Image classification data set "dataset" (votero2/Object_Detection on GitHub). Class labels (6): bottle, cup, desodorant, flash drive, keys, pen.

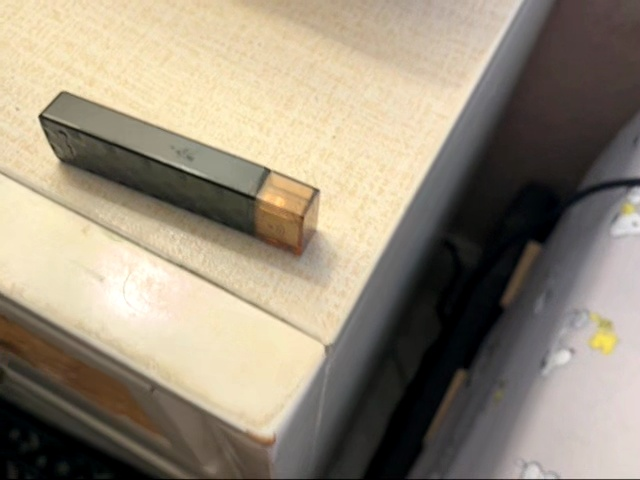
Label: flash drive

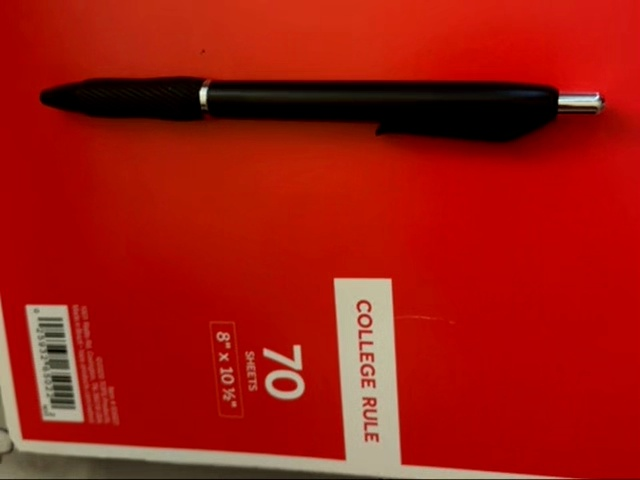
Label: pen

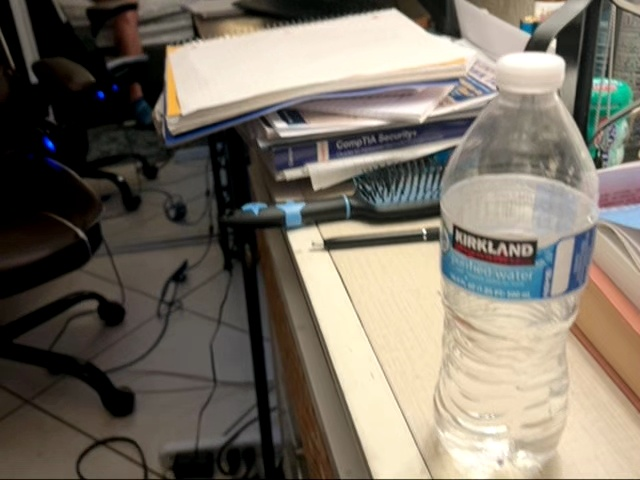
Label: bottle

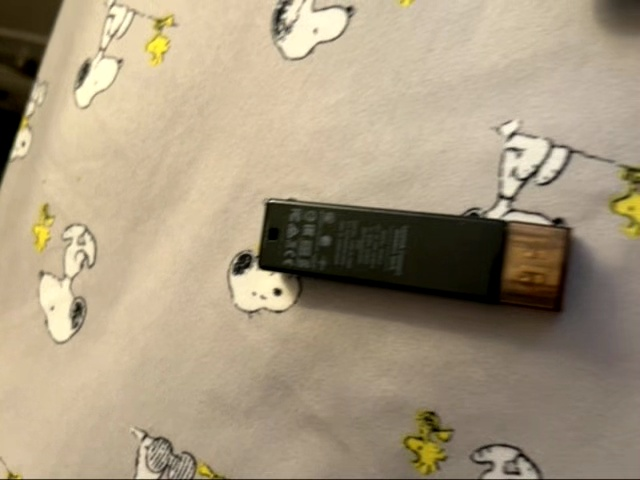
Label: flash drive

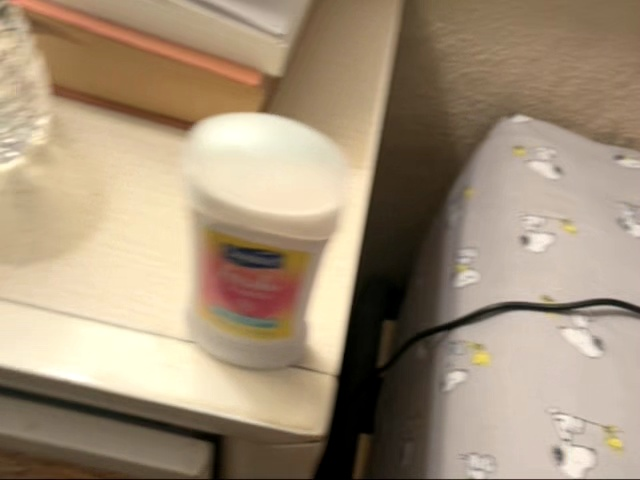
Label: desodorant

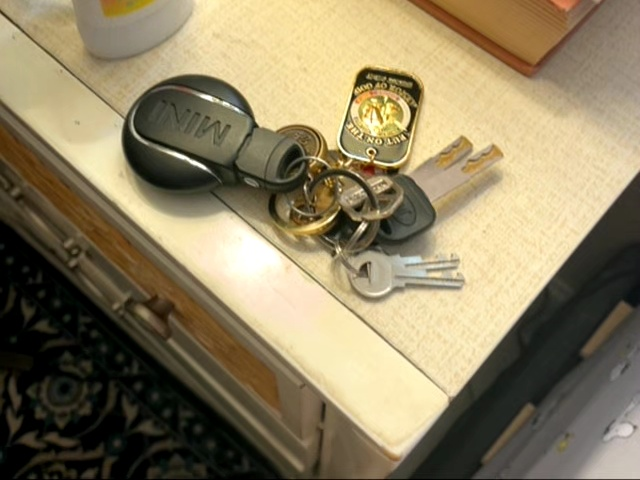
Label: keys
